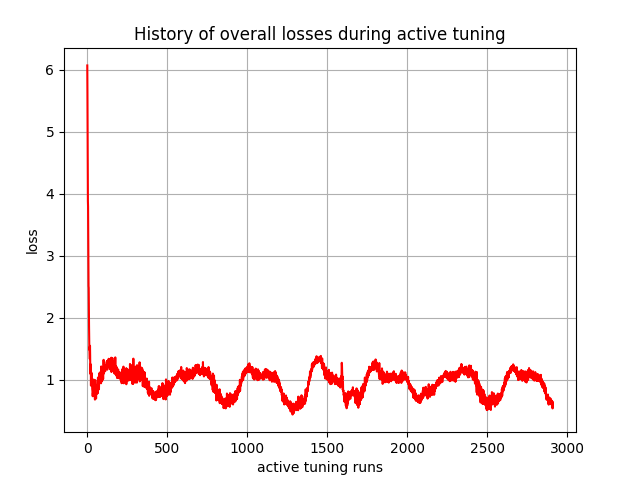

Values plotted in this chart, from the file beside it:
, 0
0, 6.068
1, 5.639
2, 4.822
3, 4.48
4, 3.877
5, 3.791
6, 3.393
7, 2.901
8, 2.506
9, 2.481
10, 2.108
11, 1.87
12, 1.634
13, 1.482
14, 1.518
15, 1.418
16, 1.331
17, 1.546
18, 1.389
19, 1.095
20, 1.093
21, 1.248
22, 1.213
23, 0.9035
24, 1.114
25, 1.119
26, 1.008
27, 0.9238
28, 1.098
29, 1.001
30, 0.9016
31, 0.8438
32, 0.8228
33, 0.7609
34, 0.732
35, 0.7846
36, 0.7804
37, 0.7559
38, 0.9363
39, 0.8846
40, 1.001
41, 0.839
42, 0.9204
43, 0.9485
44, 0.8992
45, 0.8296
46, 0.8342
47, 0.707
48, 0.6778
49, 0.7417
50, 0.9926
51, 0.903
52, 0.762
53, 0.8419
54, 0.8043
55, 0.6945
56, 0.8818
57, 0.8663
58, 0.8936
59, 0.8945
... 2,850 more rows
